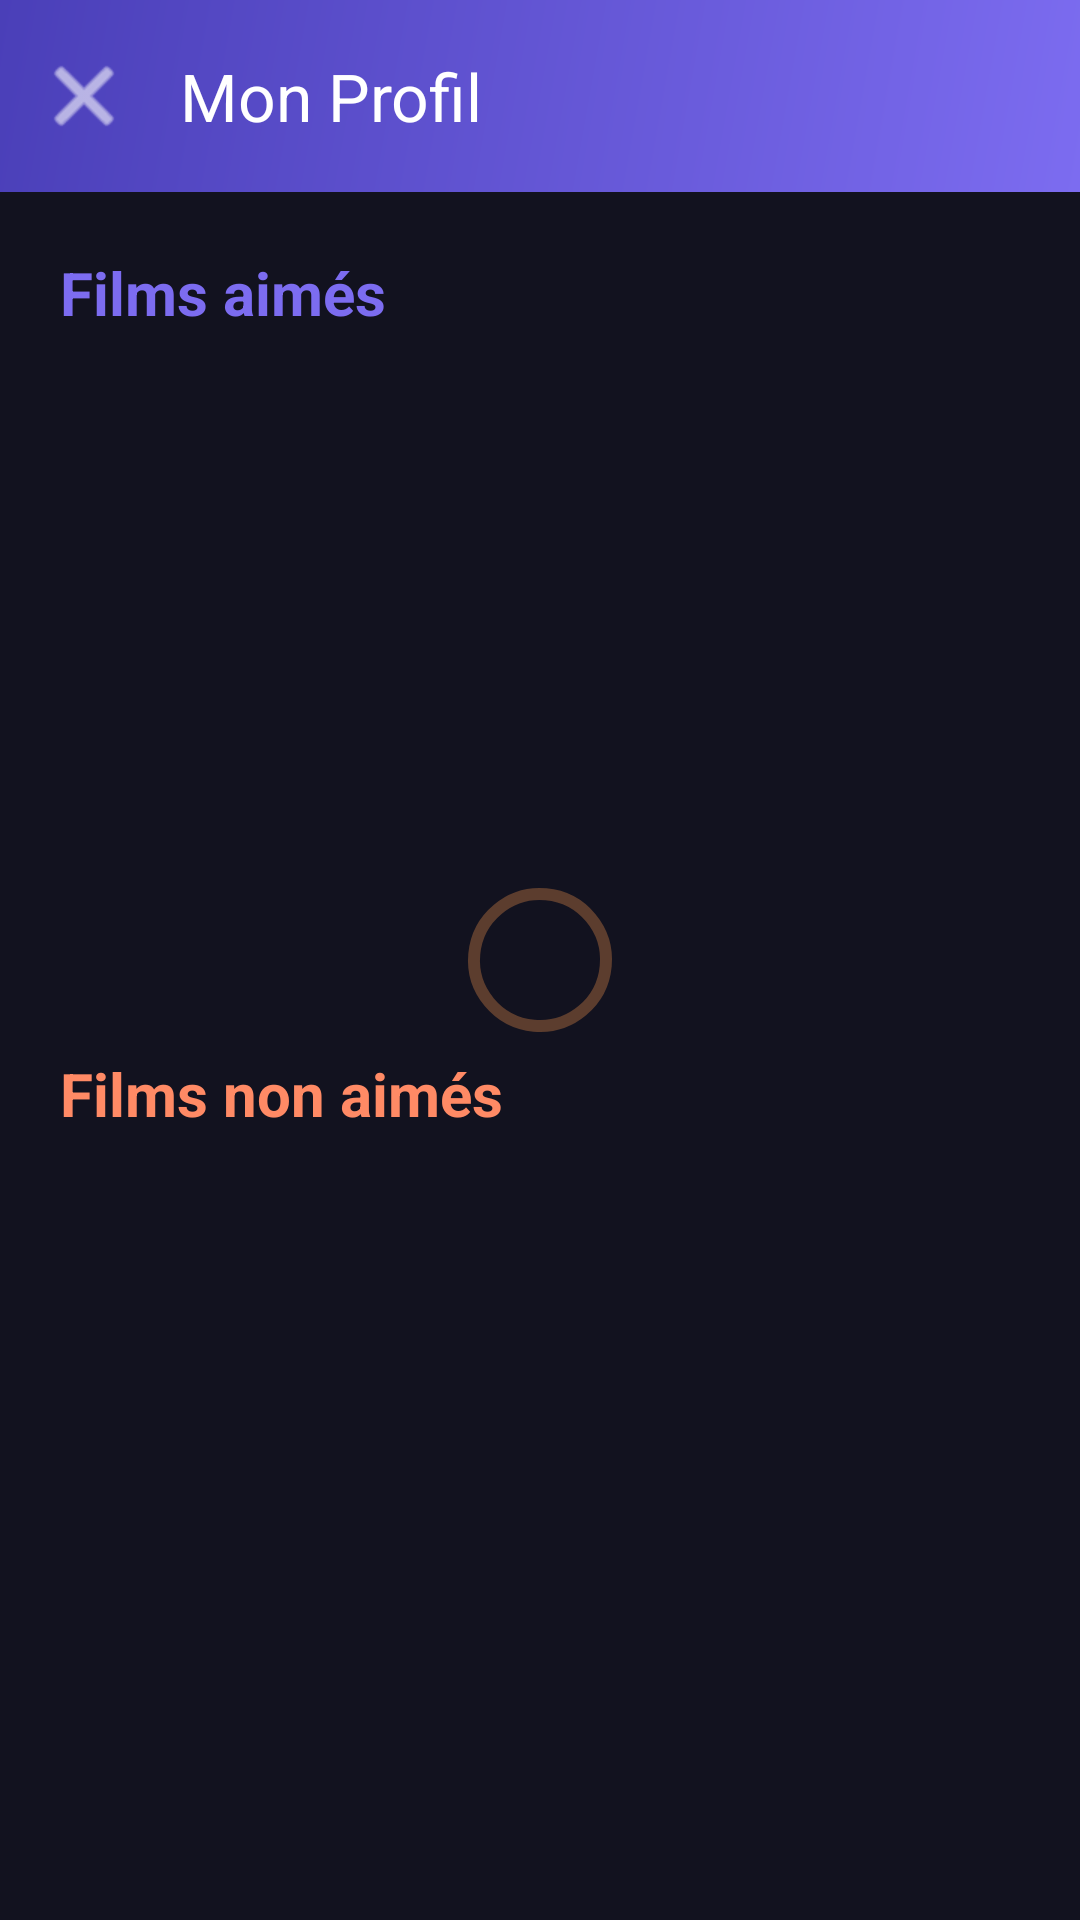

Write the Android layout XML for this screen, with the resource values it uses.
<!-- AndroidManifest.xml: application theme Theme.Movies_App -->
<!-- res/layout/activity_profile.xml -->
<?xml version="1.0" encoding="utf-8"?>
<androidx.coordinatorlayout.widget.CoordinatorLayout xmlns:android="http://schemas.android.com/apk/res/android"
    xmlns:app="http://schemas.android.com/apk/res-auto"
    xmlns:tools="http://schemas.android.com/tools"
    android:layout_width="match_parent"
    android:layout_height="match_parent"
    android:background="@color/md_surface"
    tools:context=".ProfileActivity">

    <com.google.android.material.appbar.AppBarLayout
        android:layout_width="match_parent"
        android:layout_height="wrap_content"
        android:background="@drawable/bg_toolbar_gradient">

        <com.google.android.material.appbar.MaterialToolbar
            android:id="@+id/toolbarProfile"
            android:layout_width="match_parent"
            android:layout_height="?attr/actionBarSize"
            app:navigationIcon="@android:drawable/ic_menu_close_clear_cancel"
            app:navigationIconTint="@color/white"
            app:title="@string/my_profile"
            app:titleTextColor="@color/white" />

    </com.google.android.material.appbar.AppBarLayout>

    <androidx.core.widget.NestedScrollView
        android:layout_width="match_parent"
        android:layout_height="match_parent"
        app:layout_behavior="@string/appbar_scrolling_view_behavior">

        <LinearLayout
            android:layout_width="match_parent"
            android:layout_height="wrap_content"
            android:orientation="vertical"
            android:padding="20dp">

            <TextView
                android:layout_width="match_parent"
                android:layout_height="wrap_content"
                android:text="@string/profile_liked_section"
                android:textAppearance="@style/TextAppearance.Movies.Title"
                android:textColor="@color/md_primary"
                android:textSize="20sp" />

            <TextView
                android:id="@+id/textEmptyLiked"
                android:layout_width="match_parent"
                android:layout_height="wrap_content"
                android:layout_marginTop="8dp"
                android:text="@string/profile_empty_liked"
                android:textColor="@color/md_on_surface_variant"
                android:visibility="gone" />

            <androidx.recyclerview.widget.RecyclerView
                android:id="@+id/recyclerLiked"
                android:layout_width="match_parent"
                android:layout_height="wrap_content"
                android:layout_marginTop="12dp"
                android:clipToPadding="false"
                android:minHeight="200dp"
                android:paddingEnd="8dp" />

            <TextView
                android:layout_width="match_parent"
                android:layout_height="wrap_content"
                android:layout_marginTop="28dp"
                android:text="@string/profile_disliked_section"
                android:textAppearance="@style/TextAppearance.Movies.Title"
                android:textColor="@color/md_secondary"
                android:textSize="20sp" />

            <TextView
                android:id="@+id/textEmptyDisliked"
                android:layout_width="match_parent"
                android:layout_height="wrap_content"
                android:layout_marginTop="8dp"
                android:text="@string/profile_empty_disliked"
                android:textColor="@color/md_on_surface_variant"
                android:visibility="gone" />

            <androidx.recyclerview.widget.RecyclerView
                android:id="@+id/recyclerDisliked"
                android:layout_width="match_parent"
                android:layout_height="wrap_content"
                android:layout_marginTop="12dp"
                android:clipToPadding="false"
                android:minHeight="200dp"
                android:paddingEnd="8dp" />

        </LinearLayout>
    </androidx.core.widget.NestedScrollView>

    <com.google.android.material.progressindicator.CircularProgressIndicator
        android:id="@+id/progressBarProfile"
        android:layout_width="wrap_content"
        android:layout_height="wrap_content"
        android:layout_gravity="center"
        app:indicatorColor="@color/md_primary"
        app:indicatorSize="48dp" />

</androidx.coordinatorlayout.widget.CoordinatorLayout>
<!-- resources referenced by this layout -->
<resources>
  <color name="md_on_surface_variant">#B8B8CC</color>
  <color name="md_primary">#7C6CF0</color>
  <color name="md_secondary">#FF8A65</color>
  <color name="md_surface">#12121F</color>
  <color name="white">#FFFFFFFF</color>
  <!-- drawable bg_toolbar_gradient (drawable) -->
  <?xml version="1.0" encoding="utf-8"?>
  <shape xmlns:android="http://schemas.android.com/apk/res/android"
      android:shape="rectangle">
      <gradient
          android:angle="135"
          android:endColor="#FF4A3FB8"
          android:startColor="#FF7C6CF0"
          android:type="linear" />
  </shape>
  <string name="my_profile">Mon Profil</string>
  <string name="profile_disliked_section">Films non aimés</string>
  <string name="profile_empty_disliked">Aucun film non aimé.</string>
  <string name="profile_empty_liked">Aucun film aimé pour le moment. Likez des films depuis leur fiche !</string>
  <string name="profile_liked_section">Films aimés</string>
  <style name="TextAppearance.Movies.Title" parent="TextAppearance.Material3.TitleLarge">
          <item name="android:textColor">@color/md_on_surface</item>
          <item name="android:textStyle">bold</item>
      </style>
  <style name="Theme.Movies_App" parent="Base.Theme.Movies_App" />
  <color name="md_on_surface">#EDEDF5</color>
  <color name="md_on_primary">#FFFFFF</color>
  <color name="md_primary_container">#4A3FB8</color>
  <color name="md_on_primary_container">#E8DEFF</color>
  <color name="md_on_secondary">#FFFFFF</color>
  <color name="md_secondary_container">#5C3D2E</color>
  <color name="md_on_secondary_container">#FFDBCF</color>
  <color name="md_tertiary">#4DD0E1</color>
  <color name="md_surface_variant">#252538</color>
  <color name="md_surface_container">#1C1C2E</color>
  <color name="md_surface_container_high">#2E2E42</color>
  <color name="md_outline">#4A4A62</color>
  <color name="md_outline_variant">#35354A</color>
  <style name="Widget.Movies.Card" parent="Widget.Material3.CardView.Elevated">
          <item name="cardCornerRadius">20dp</item>
          <item name="cardElevation">6dp</item>
          <item name="cardBackgroundColor">@color/card_bg</item>
          <item name="strokeColor">@color/card_stroke</item>
          <item name="strokeWidth">1dp</item>
      </style>
  <style name="Widget.Movies.Button" parent="Widget.Material3.Button">
          <item name="cornerRadius">14dp</item>
          <item name="android:textAllCaps">false</item>
      </style>
  <style name="Widget.Movies.Toolbar" parent="Widget.Material3.Toolbar">
          <item name="android:background">@android:color/transparent</item>
          <item name="titleTextColor">@color/md_on_surface</item>
      </style>
  <color name="card_bg">#1E1E30</color>
  <color name="card_stroke">#33FFFFFF</color>
</resources>
